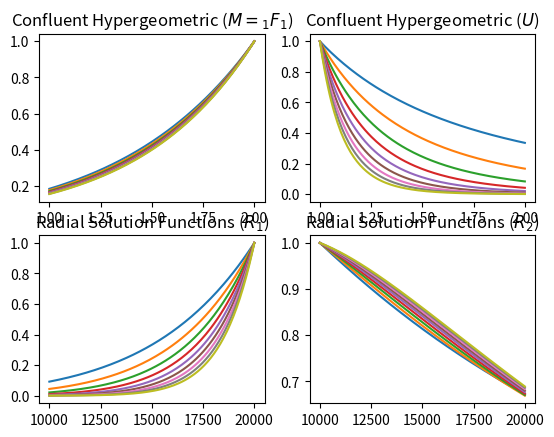

The script that saved this image:
# -*- coding: utf-8 -*-
"""
Spyder Editor

This is a temporary script file.
"""

import numpy as np
from scipy.special import hyp1f1
from scipy.special import hyperu
from scipy.special import gamma
import matplotlib.pyplot as plt

#### Physical problem parameters
mrho=128
ell=10e3
rhomin=ell
rhomax=2*ell
rho=np.linspace(rhomin,rhomax,mrho)

plt.subplots(2,2,dpi=150)
for m in range(1,10):
    #### Scaled parameters
    m2=m**2
    a=1/ell
    b=m2
#    z=-rho/ell
    z=rho/ell
    c1=2*m+1
    c2=m

    #### Functions
    M=hyp1f1(c1,c2,z)
    U=hyperu(c1,c2,z)
    R1=rho**m*M
    R2=rho**m*U
        
    plt.subplot(2,2,1)
    plt.plot(z,M/M.max())
    #plt.legend(("$M=_1F_1$"))
    plt.title("Confluent Hypergeometric ($M=_1F_1$)")
    plt.xlabel("$z$")
    
    plt.subplot(2,2,2)
    plt.plot(z,U/U.max())
    #plt.legend(("$ U $"))
    plt.title("Confluent Hypergeometric ($U$)")
    plt.xlabel("$z$")
    
    plt.subplot(2,2,3)
    plt.plot(rho,R1/R1.max())
    #plt.legend(("$R_1$"))
    plt.title("Radial Solution Functions ($R_1$)")
    #plt.xlabel("$\rho$")

    plt.subplot(2,2,4)    
    plt.plot(rho,R2/R2.max())
    #plt.legend(("$R_2$"))
    plt.title("Radial Solution Functions ($R_2$)")
    #plt.xlabel("$\rho$")
